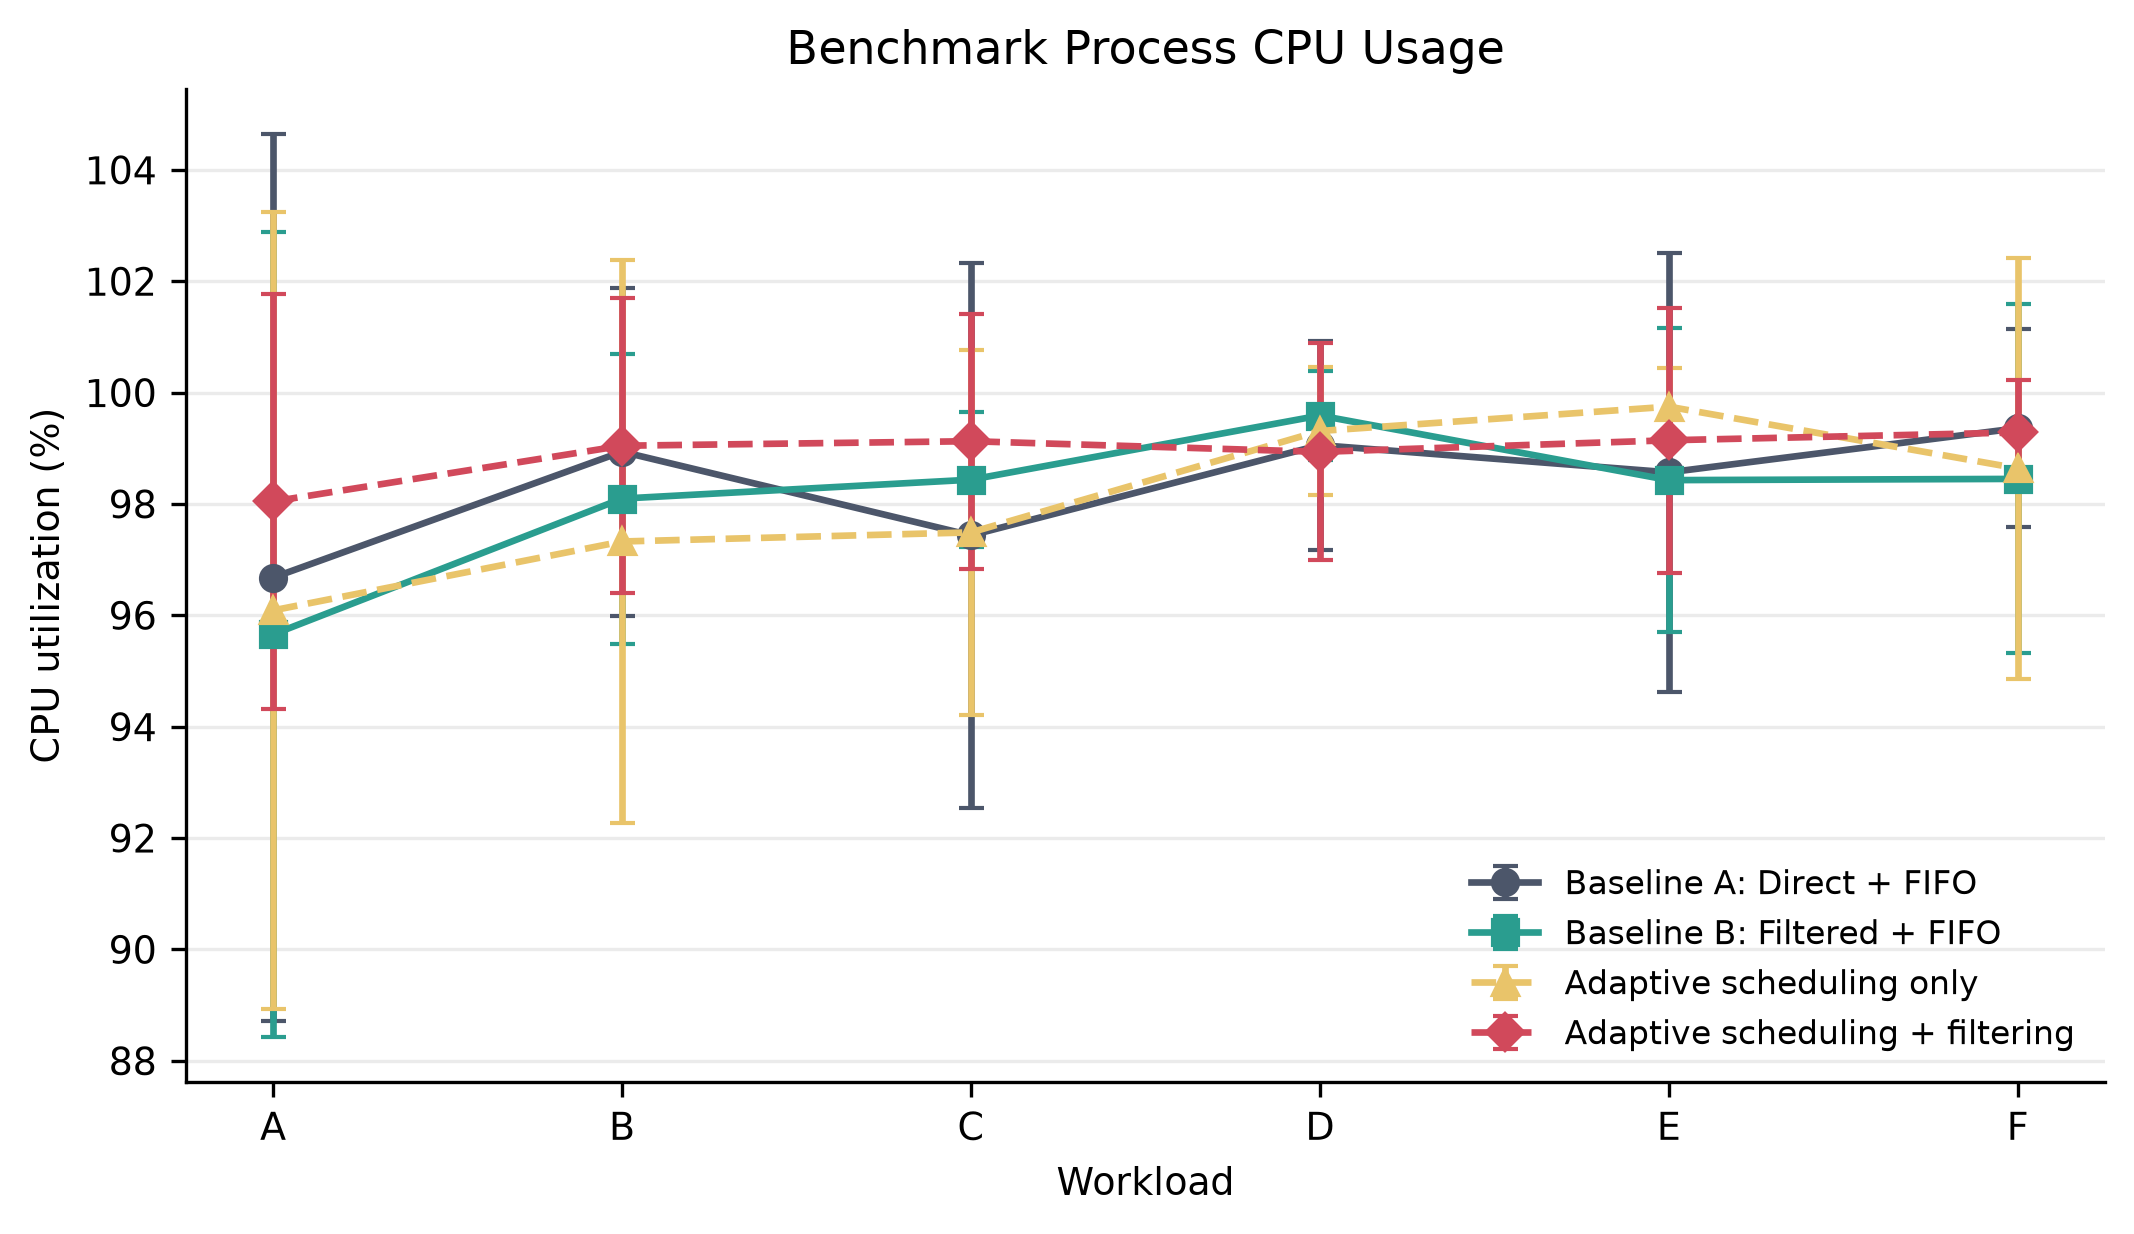

Source data for this figure (header and first rows):
workload, workload_label, workload_order, offered_load_percent, configuration, configuration_label, metric, n, mean, sample_standard_deviation, ci95_margin
burst, E - Burst, 4, 70.0, adaptive_only, Adaptive scheduling only, cpu_utilization_percent, 5, 99.75, 0.5654, 0.7019
burst, E - Burst, 4, 70.0, baseline_a_direct, Baseline A: Direct + FIFO, cpu_utilization_percent, 5, 98.57, 3.171, 3.936
burst, E - Burst, 4, 70.0, baseline_b_fifo, Baseline B: Filtered + FIFO, cpu_utilization_percent, 5, 98.43, 2.201, 2.732
burst, E - Burst, 4, 70.0, proposed, Adaptive scheduling + filtering, cpu_utilization_percent, 5, 99.14, 1.915, 2.377
critical_storm, F - Critical-event storm, 5, 90.0, adaptive_only, Adaptive scheduling only, cpu_utilization_percent, 5, 98.64, 3.044, 3.779
critical_storm, F - Critical-event storm, 5, 90.0, baseline_a_direct, Baseline A: Direct + FIFO, cpu_utilization_percent, 5, 99.36, 1.43, 1.775
critical_storm, F - Critical-event storm, 5, 90.0, baseline_b_fifo, Baseline B: Filtered + FIFO, cpu_utilization_percent, 5, 98.45, 2.525, 3.135
critical_storm, F - Critical-event storm, 5, 90.0, proposed, Adaptive scheduling + filtering, cpu_utilization_percent, 5, 99.28, 0.752, 0.9336
light, A - Light, 0, 25.0, adaptive_only, Adaptive scheduling only, cpu_utilization_percent, 5, 96.09, 5.764, 7.156
light, A - Light, 0, 25.0, baseline_a_direct, Baseline A: Direct + FIFO, cpu_utilization_percent, 5, 96.68, 6.416, 7.965
light, A - Light, 0, 25.0, baseline_b_fifo, Baseline B: Filtered + FIFO, cpu_utilization_percent, 5, 95.66, 5.824, 7.23
light, A - Light, 0, 25.0, proposed, Adaptive scheduling + filtering, cpu_utilization_percent, 5, 98.05, 3.002, 3.727
moderate, B - Moderate, 1, 50.0, adaptive_only, Adaptive scheduling only, cpu_utilization_percent, 5, 97.33, 4.075, 5.059
moderate, B - Moderate, 1, 50.0, baseline_a_direct, Baseline A: Direct + FIFO, cpu_utilization_percent, 5, 98.94, 2.374, 2.947
moderate, B - Moderate, 1, 50.0, baseline_b_fifo, Baseline B: Filtered + FIFO, cpu_utilization_percent, 5, 98.1, 2.098, 2.605
moderate, B - Moderate, 1, 50.0, proposed, Adaptive scheduling + filtering, cpu_utilization_percent, 5, 99.05, 2.134, 2.649
near_saturation, C - Near saturation, 2, 90.0, adaptive_only, Adaptive scheduling only, cpu_utilization_percent, 5, 97.49, 2.643, 3.281
near_saturation, C - Near saturation, 2, 90.0, baseline_a_direct, Baseline A: Direct + FIFO, cpu_utilization_percent, 5, 97.44, 3.937, 4.888
near_saturation, C - Near saturation, 2, 90.0, baseline_b_fifo, Baseline B: Filtered + FIFO, cpu_utilization_percent, 5, 98.44, 0.9752, 1.211
near_saturation, C - Near saturation, 2, 90.0, proposed, Adaptive scheduling + filtering, cpu_utilization_percent, 5, 99.13, 1.845, 2.29
overload, D - Overload, 3, 150.0, adaptive_only, Adaptive scheduling only, cpu_utilization_percent, 5, 99.31, 0.9195, 1.142
overload, D - Overload, 3, 150.0, baseline_a_direct, Baseline A: Direct + FIFO, cpu_utilization_percent, 5, 99.06, 1.513, 1.878
overload, D - Overload, 3, 150.0, baseline_b_fifo, Baseline B: Filtered + FIFO, cpu_utilization_percent, 5, 99.59, 0.6372, 0.7911
overload, D - Overload, 3, 150.0, proposed, Adaptive scheduling + filtering, cpu_utilization_percent, 5, 98.94, 1.571, 1.95
